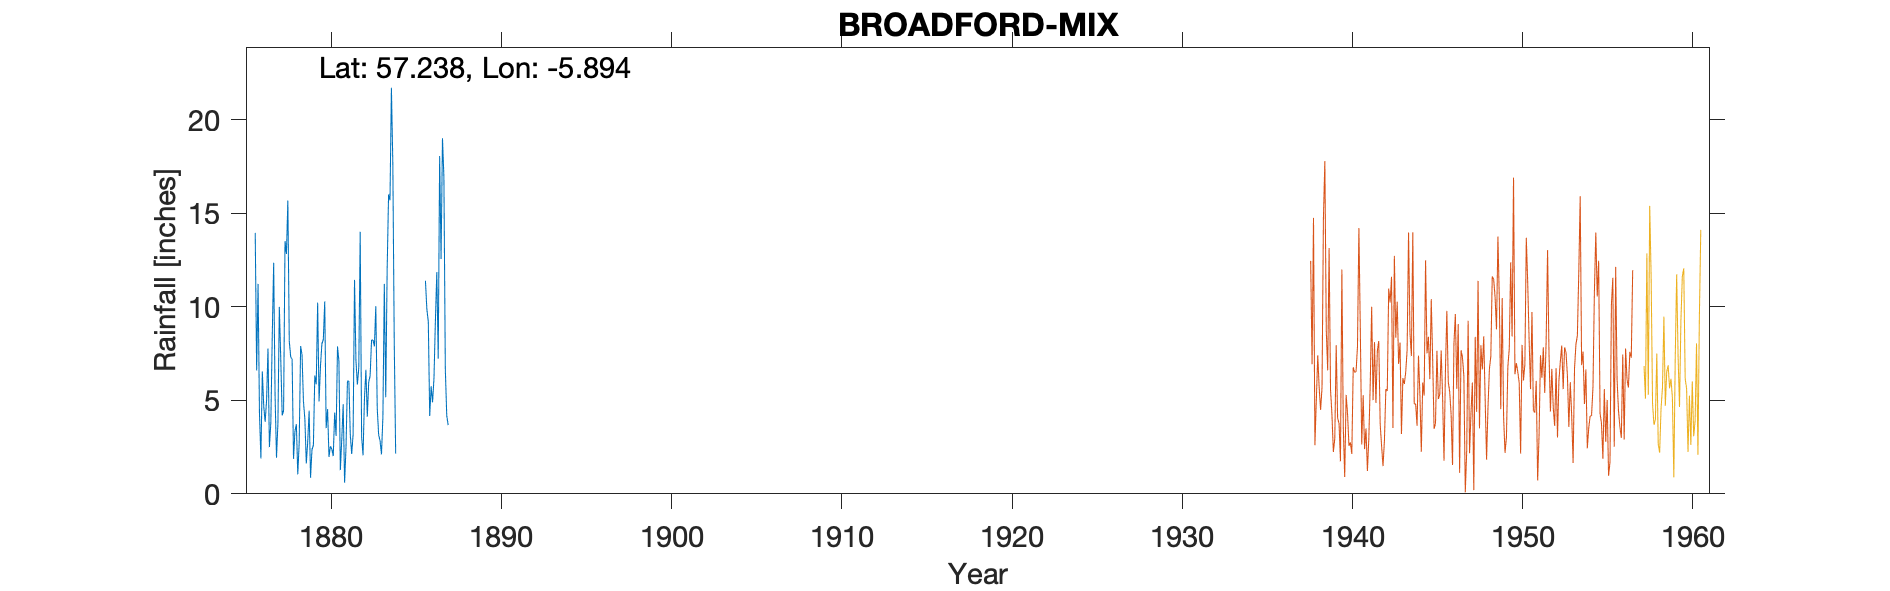

The data file committed next to this chart (first rows):
ISLE OF SKYE BROADFORD, , , , , , , , , , , , , , , , , , , , 
Grid ref, NG 65138 23114, Long, -5.894, Lat, 57.24, Elevation, 45, ft, , , , , , , , , , , , 
Station no, 5756/5, , , , , , , , , , , , , , , , , , , 
, 1870, 1871, 1872, 1873, 1874, 1875, 1876, 1877, 1878, 1879, 1880, 1881, 1882, 1883, 1884, 1885, 1886, 1887, 1888, 1889
January, , , , , , , 13.95, 8.41, 8.18, 1.62, 8.24, 1.27, 5.84, 7.88, 21.71, , 11.39, 19.01, , 
February, , , , , , , 6.59, 12.35, 7.32, 2.78, 10.29, 2.9, 6.74, 10.03, 17.64, , 9.86, 16.94, , 
March, , , , , , , 11.22, 5.25, 7.2, 4.45, 3.51, 4.79, 14, 4.61, 8.07, , 9.21, 6.68, , 
April, , , , , , , 4.28, 1.93, 1.87, 0.86, 4.53, 0.59, 3.03, 3.16, 2.15, , 4.16, 4.19, , 
May, , , , , , , 1.89, 3.78, 3.35, 2.36, 1.97, 2.5, 2.06, 2.83, , , 5.75, 3.67, , 
June, , , , , , , 6.54, 9.99, 3.72, 2.6, 2.54, 6.02, 5.1, 2.11, , , 4.89, , , 
July, , , , , , , 4.69, 7.22, 1.04, 6.33, 2.4, 6.04, 6.63, 4.12, , , 6.16, , , 
August, , , , , , , 3.85, 4.19, 2.74, 5.85, 2.02, 3.18, 4.13, 11.22, , , 9.23, , , 
September, , , , , , , 5, 4.46, 7.9, 10.22, 4.34, 2.13, 5.98, 5.16, , , 11.85, , , 
October, , , , , , , 7.77, 13.51, 7.42, 4.94, 3.1, 3.17, 6.31, 12, , , 7.22, , , 
November, , , , , , , 2.5, 12.82, 4.94, 6.83, 7.88, 11.44, 8.22, 16, , , 18.06, , , 
December, , , , , , , 3.8, 15.68, 4, 8.03, 7.08, 7.13, 8.22, 15.69, , , 12.55, , , 
Total, , , , , , , 72.08, 99.59, 59.68, 56.87, 57.9, 51.16, 76.26, 94.81, , , 110.3, , , 
Station no, 5756/5, , , , , , , , , , , , , , , , , , , 
Midas, , , , , , , , , , , , , , , , , , , , 
Hyd Stn, , , , , , , , , , , , , , , , , , , , 
